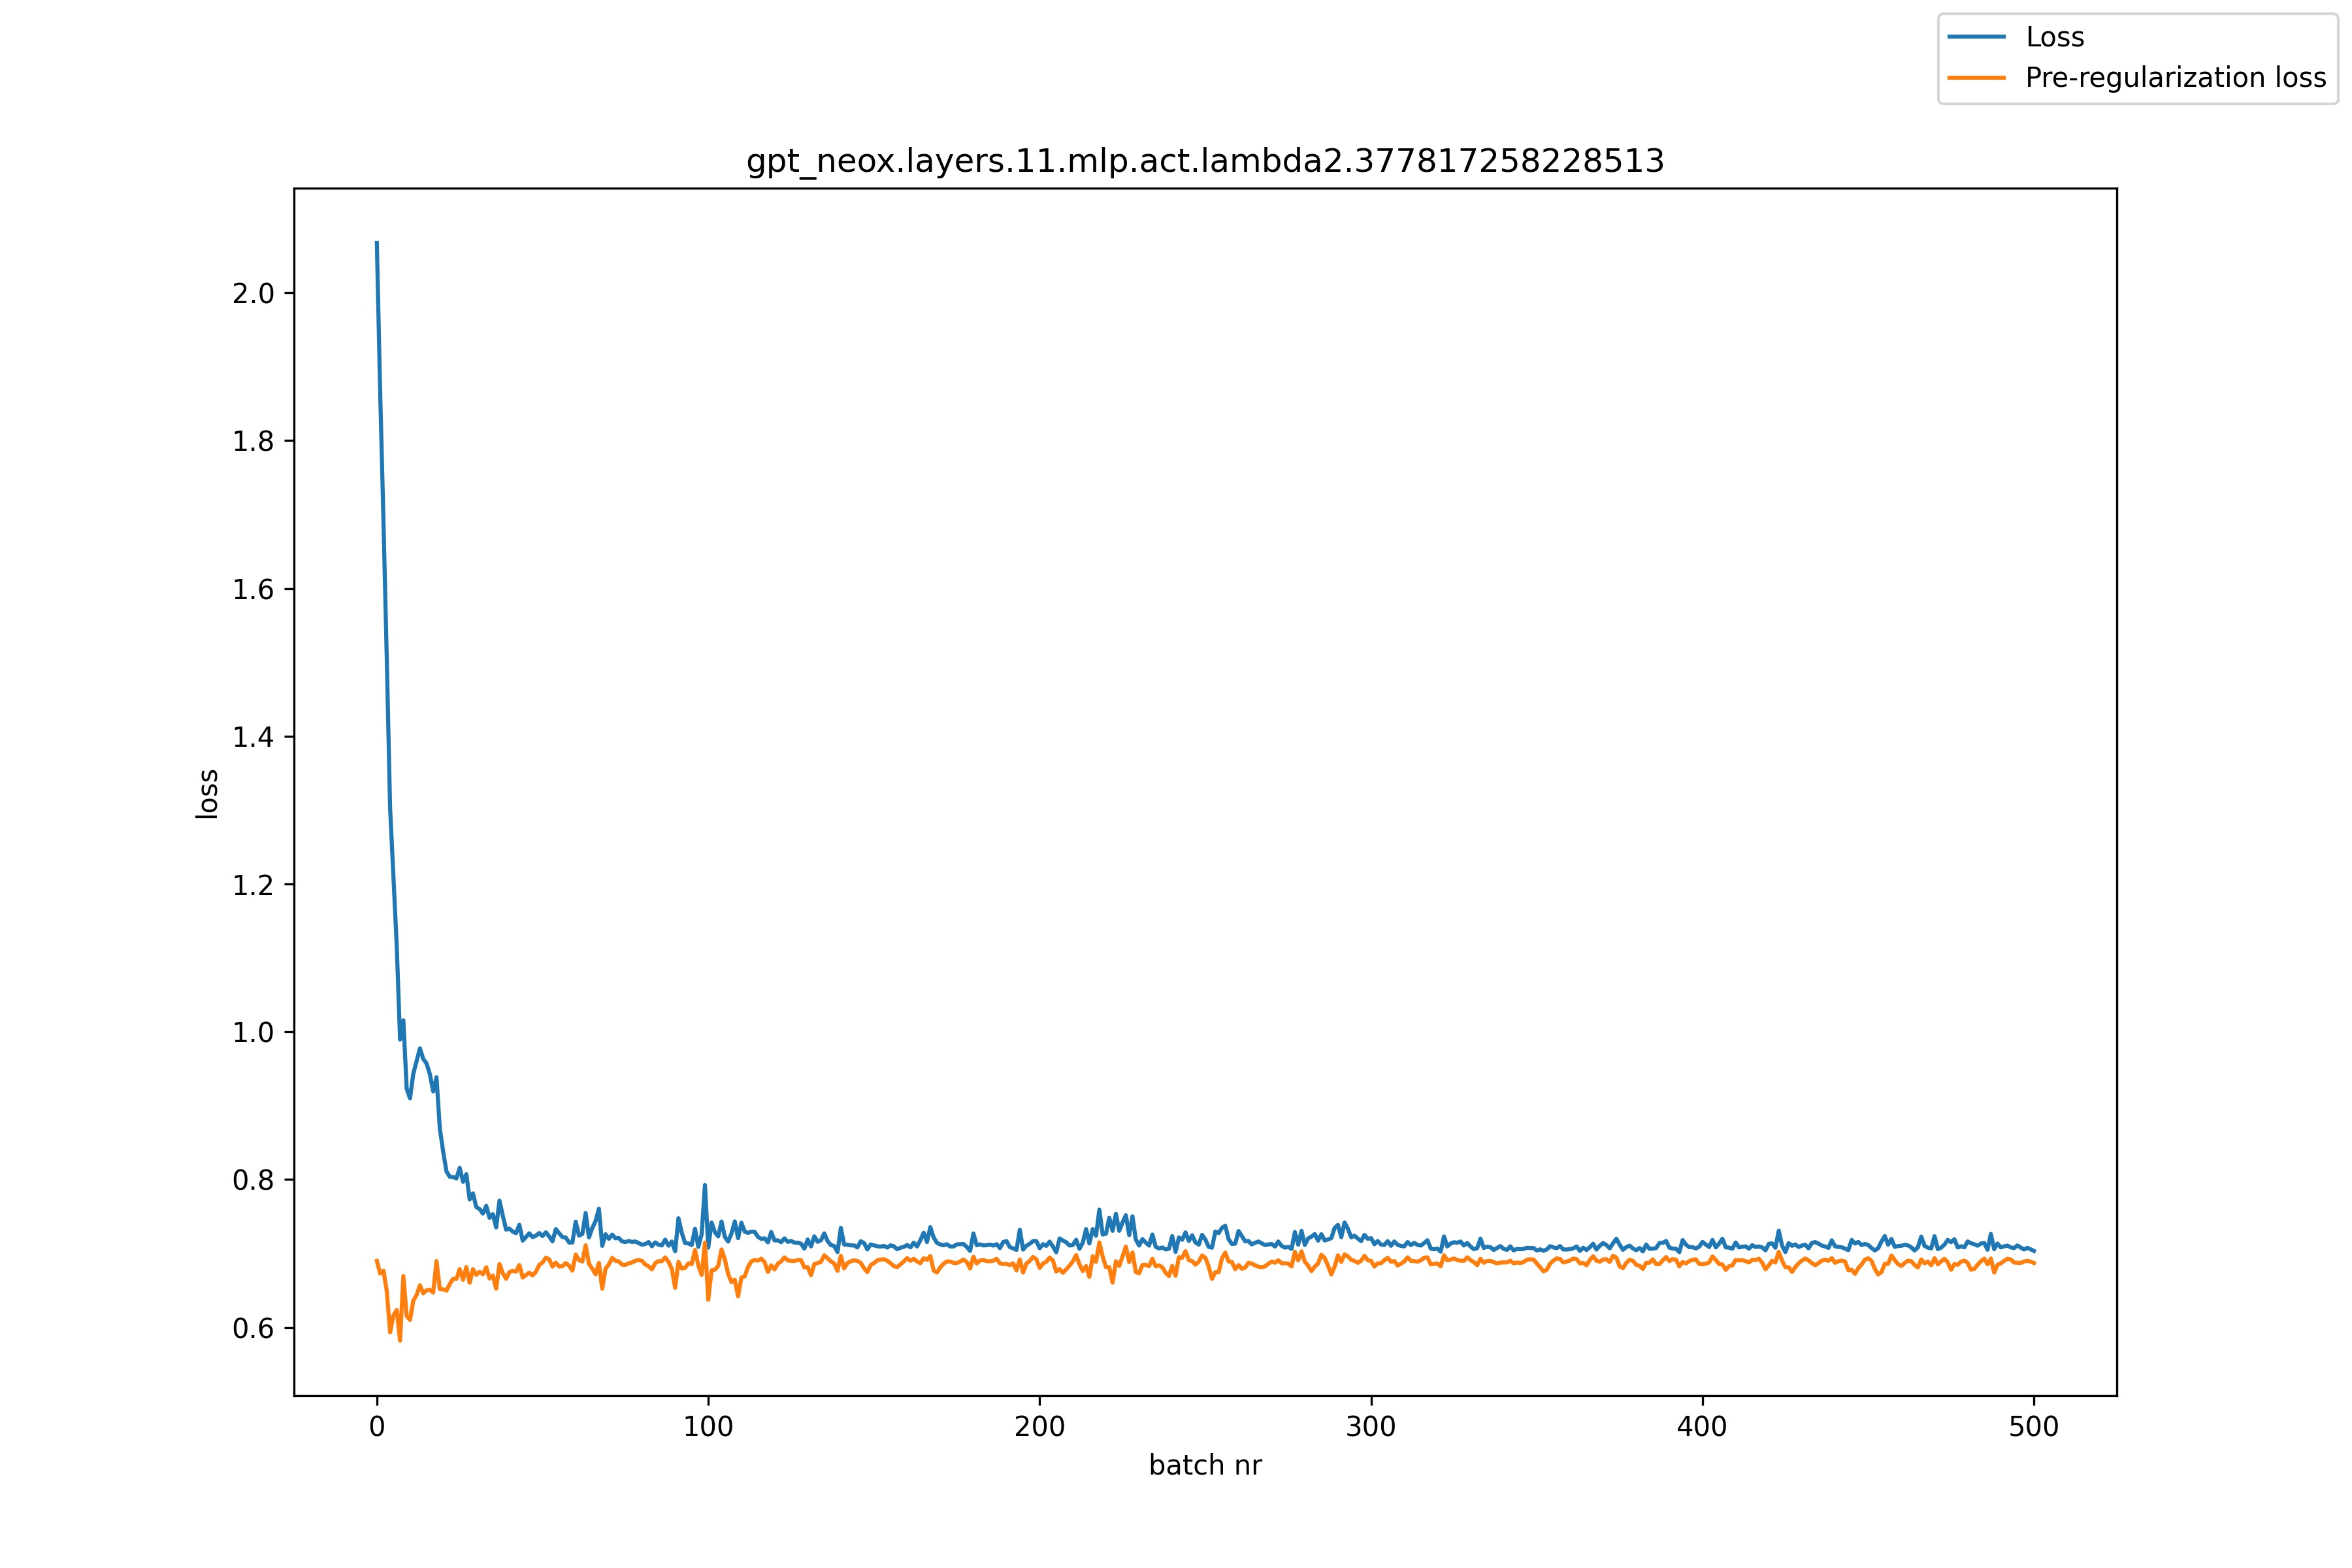

The data file committed next to this chart (first rows):
, loss, pre_reg_loss
0, 2.067, 0.6899
1, 1.866, 0.6727
2, 1.691, 0.6768
3, 1.504, 0.6489
4, 1.303, 0.5932
5, 1.209, 0.6159
6, 1.116, 0.6234
7, 0.9895, 0.5819
8, 1.016, 0.6694
9, 0.9231, 0.6153
10, 0.9097, 0.61
11, 0.9432, 0.6359
12, 0.9605, 0.6438
13, 0.9776, 0.6569
14, 0.9633, 0.6461
15, 0.9571, 0.6502
16, 0.9424, 0.6507
17, 0.9192, 0.647
18, 0.9384, 0.6896
19, 0.8692, 0.6518
20, 0.838, 0.6514
21, 0.8111, 0.6496
22, 0.8037, 0.6585
23, 0.8033, 0.6656
24, 0.8015, 0.6654
25, 0.8158, 0.6787
26, 0.797, 0.6643
27, 0.8073, 0.6816
28, 0.7731, 0.6603
29, 0.7813, 0.6787
30, 0.7627, 0.6711
31, 0.7601, 0.675
32, 0.7539, 0.6717
33, 0.7644, 0.6813
34, 0.7482, 0.6661
35, 0.7532, 0.6701
36, 0.7352, 0.6522
37, 0.7715, 0.6855
38, 0.7512, 0.6733
39, 0.7322, 0.6656
40, 0.7336, 0.6747
41, 0.7295, 0.6764
42, 0.7275, 0.6752
43, 0.7388, 0.6843
44, 0.7173, 0.6673
45, 0.7222, 0.6708
46, 0.7272, 0.6739
47, 0.7221, 0.6701
48, 0.724, 0.6753
49, 0.7276, 0.6843
50, 0.7235, 0.6878
51, 0.7285, 0.6942
52, 0.723, 0.692
53, 0.7163, 0.6821
54, 0.7329, 0.6875
55, 0.7273, 0.6822
56, 0.7221, 0.6828
57, 0.7214, 0.6869
58, 0.7148, 0.6835
59, 0.7147, 0.6768
... 441 more rows
